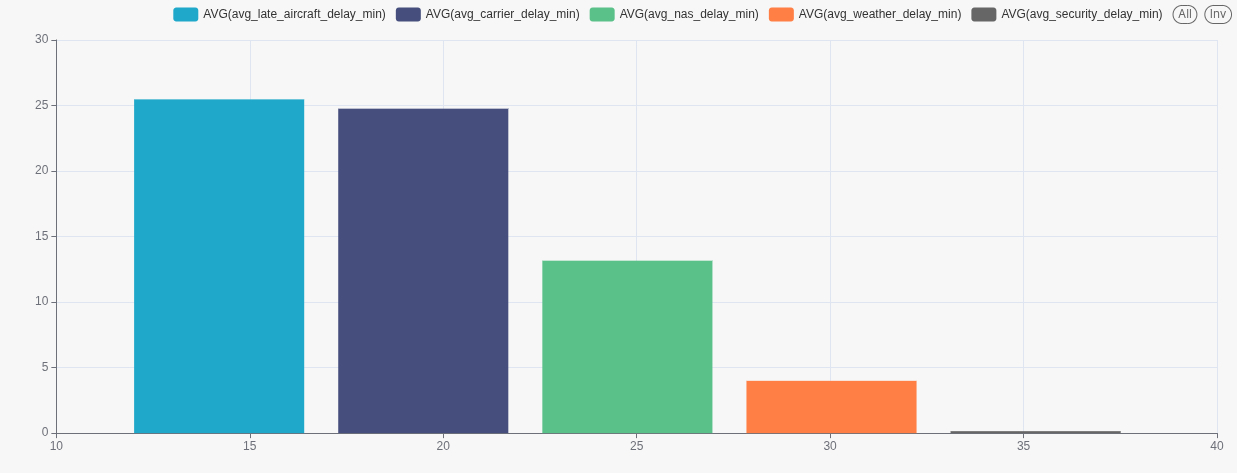

The data file committed next to this chart (first rows):
0: jdbc:hive2://hadoop-03.uni.innopolis.…
0: jdbc:hive2://hadoop-03.uni.innopolis.…
0: jdbc:hive2://hadoop-03.uni.innopolis.…
0: jdbc:hive2://hadoop-03.uni.innopolis.…
0: jdbc:hive2://hadoop-03.uni.innopolis.…
. . . . . . . . . . . . . . . . . . . . …, 
. . . . . . . . . . . . . . . . . . . . …, 
. . . . . . . . . . . . . . . . . . . . …, 
. . . . . . . . . . . . . . . . . . . . …, 
. . . . . . . . . . . . . . . . . . . . …
. . . . . . . . . . . . . . . . . . . . …
. . . . . . . . . . . . . . . . . . . . …
0: jdbc:hive2://hadoop-03.uni.innopolis.…
0: jdbc:hive2://hadoop-03.uni.innopolis.…
. . . . . . . . . . . . . . . . . . . . …
. . . . . . . . . . . . . . . . . . . . …, 2) AS avg_carrier_delay_min, 
. . . . . . . . . . . . . . . . . . . . …, 2) AS avg_weather_delay_min, 
. . . . . . . . . . . . . . . . . . . . …, 2) AS avg_nas_delay_min, 
. . . . . . . . . . . . . . . . . . . . …, 2) AS avg_security_delay_min, 
. . . . . . . . . . . . . . . . . . . . …, 2) AS avg_late_aircraft_delay_min
. . . . . . . . . . . . . . . . . . . . …
. . . . . . . . . . . . . . . . . . . . …
. . . . . . . . . . . . . . . . . . . . …
. . . . . . . . . . . . . . . . . . . . …
. . . . . . . . . . . . . . . . . . . . …
. . . . . . . . . . . . . . . . . . . . …
. . . . . . . . . . . . . . . . . . . . …
. . . . . . . . . . . . . . . . . . . . …
. . . . . . . . . . . . . . . . . . . . …
0: jdbc:hive2://hadoop-03.uni.innopolis.…
0: jdbc:hive2://hadoop-03.uni.innopolis.…
+------------------------+--------------…
| avg_carrier_delay_min  | avg_weather_d…
+------------------------+--------------…
| 24.76                  | 3.99         …
+------------------------+--------------…
0: jdbc:hive2://hadoop-03.uni.innopolis.…
0: jdbc:hive2://hadoop-03.uni.innopolis.…
